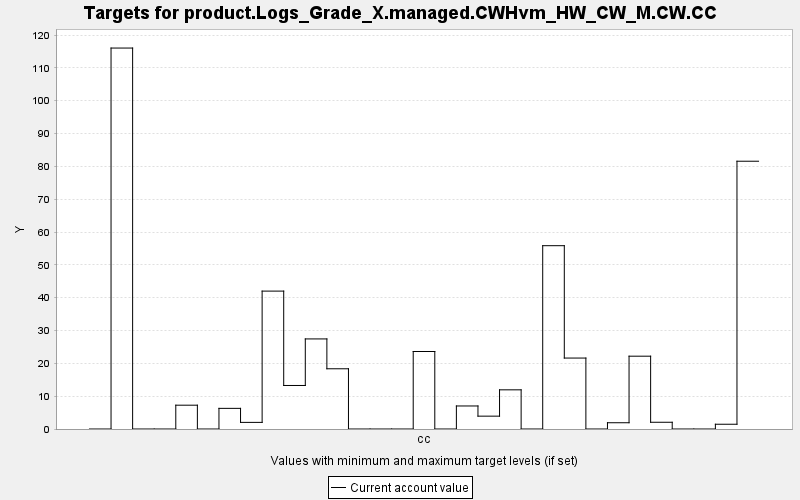

Data behind this chart, as committed beside it:
TARGET, PERIOD, YEAR, PERIODWIDTH, MINIMUM, MAXIMUM, MINWEIGHT, MAXWEIGHT, CURRENT, SUMMARY
product.Logs_Grade_X.managed.CWHvm_HW_CW…, 0, 0, 10.0, 0.0, 10000, 1.0, 1.0, 0.0, 0.0
product.Logs_Grade_X.managed.CWHvm_HW_CW…, 1, 10, 10.0, 0.0, 10000, 1.0, 1.0, 116, 0.0
product.Logs_Grade_X.managed.CWHvm_HW_CW…, 2, 20, 10.0, 0.0, 10000, 1.0, 1.0, 0.0, 0.0
product.Logs_Grade_X.managed.CWHvm_HW_CW…, 3, 30, 10.0, 0.0, 10000, 1.0, 1.0, 0.0, 0.0
product.Logs_Grade_X.managed.CWHvm_HW_CW…, 4, 40, 10.0, 0.0, 10000, 1.0, 1.0, 7.253, 0.0
product.Logs_Grade_X.managed.CWHvm_HW_CW…, 5, 50, 10.0, 0.0, 10000, 1.0, 1.0, 0.0, 0.0
product.Logs_Grade_X.managed.CWHvm_HW_CW…, 6, 60, 10.0, 0.0, 10000, 1.0, 1.0, 6.288, 0.0
product.Logs_Grade_X.managed.CWHvm_HW_CW…, 7, 70, 10.0, 0.0, 10000, 1.0, 1.0, 2.016, 0.0
product.Logs_Grade_X.managed.CWHvm_HW_CW…, 8, 80, 10.0, 0.0, 10000, 1.0, 1.0, 42, 0.0
product.Logs_Grade_X.managed.CWHvm_HW_CW…, 9, 90, 10.0, 0.0, 10000, 1.0, 1.0, 13.26, 0.0
product.Logs_Grade_X.managed.CWHvm_HW_CW…, 10, 100, 10.0, 0.0, 10000, 1.0, 1.0, 27.44, 0.0
product.Logs_Grade_X.managed.CWHvm_HW_CW…, 11, 110, 10.0, 0.0, 10000, 1.0, 1.0, 18.34, 0.0
product.Logs_Grade_X.managed.CWHvm_HW_CW…, 12, 120, 10.0, 0.0, 10000, 1.0, 1.0, 0.0, 0.0
product.Logs_Grade_X.managed.CWHvm_HW_CW…, 13, 130, 10.0, 0.0, 10000, 1.0, 1.0, 0.0, 0.0
product.Logs_Grade_X.managed.CWHvm_HW_CW…, 14, 140, 10.0, 0.0, 10000, 1.0, 1.0, 0.0, 0.0
product.Logs_Grade_X.managed.CWHvm_HW_CW…, 15, 150, 10.0, 0.0, 10000, 1.0, 1.0, 23.61, 0.0
product.Logs_Grade_X.managed.CWHvm_HW_CW…, 16, 160, 10.0, 0.0, 10000, 1.0, 1.0, 0.0, 0.0
product.Logs_Grade_X.managed.CWHvm_HW_CW…, 17, 170, 10.0, 0.0, 10000, 1.0, 1.0, 7.014, 0.0
product.Logs_Grade_X.managed.CWHvm_HW_CW…, 18, 180, 10.0, 0.0, 10000, 1.0, 1.0, 3.914, 0.0
product.Logs_Grade_X.managed.CWHvm_HW_CW…, 19, 190, 10.0, 0.0, 10000, 1.0, 1.0, 11.93, 0.0
product.Logs_Grade_X.managed.CWHvm_HW_CW…, 20, 200, 10.0, 0.0, 10000, 1.0, 1.0, 0.0, 0.0
product.Logs_Grade_X.managed.CWHvm_HW_CW…, 21, 210, 10.0, 0.0, 10000, 1.0, 1.0, 55.83, 0.0
product.Logs_Grade_X.managed.CWHvm_HW_CW…, 22, 220, 10.0, 0.0, 10000, 1.0, 1.0, 21.61, 0.0
product.Logs_Grade_X.managed.CWHvm_HW_CW…, 23, 230, 10.0, 0.0, 10000, 1.0, 1.0, 0.0, 0.0
product.Logs_Grade_X.managed.CWHvm_HW_CW…, 24, 240, 10.0, 0.0, 10000, 1.0, 1.0, 1.907, 0.0
product.Logs_Grade_X.managed.CWHvm_HW_CW…, 25, 250, 10.0, 0.0, 10000, 1.0, 1.0, 22.18, 0.0
product.Logs_Grade_X.managed.CWHvm_HW_CW…, 26, 260, 10.0, 0.0, 10000, 1.0, 1.0, 2.053, 0.0
product.Logs_Grade_X.managed.CWHvm_HW_CW…, 27, 270, 10.0, 0.0, 10000, 1.0, 1.0, 0.0, 0.0
product.Logs_Grade_X.managed.CWHvm_HW_CW…, 28, 280, 10.0, 0.0, 10000, 1.0, 1.0, 0.0, 0.0
product.Logs_Grade_X.managed.CWHvm_HW_CW…, 29, 290, 10.0, 0.0, 10000, 1.0, 1.0, 1.45, 0.0
product.Logs_Grade_X.managed.CWHvm_HW_CW…, 30, 300, 10.0, 0.0, 10000, 1.0, 1.0, 81.56, 0.0
